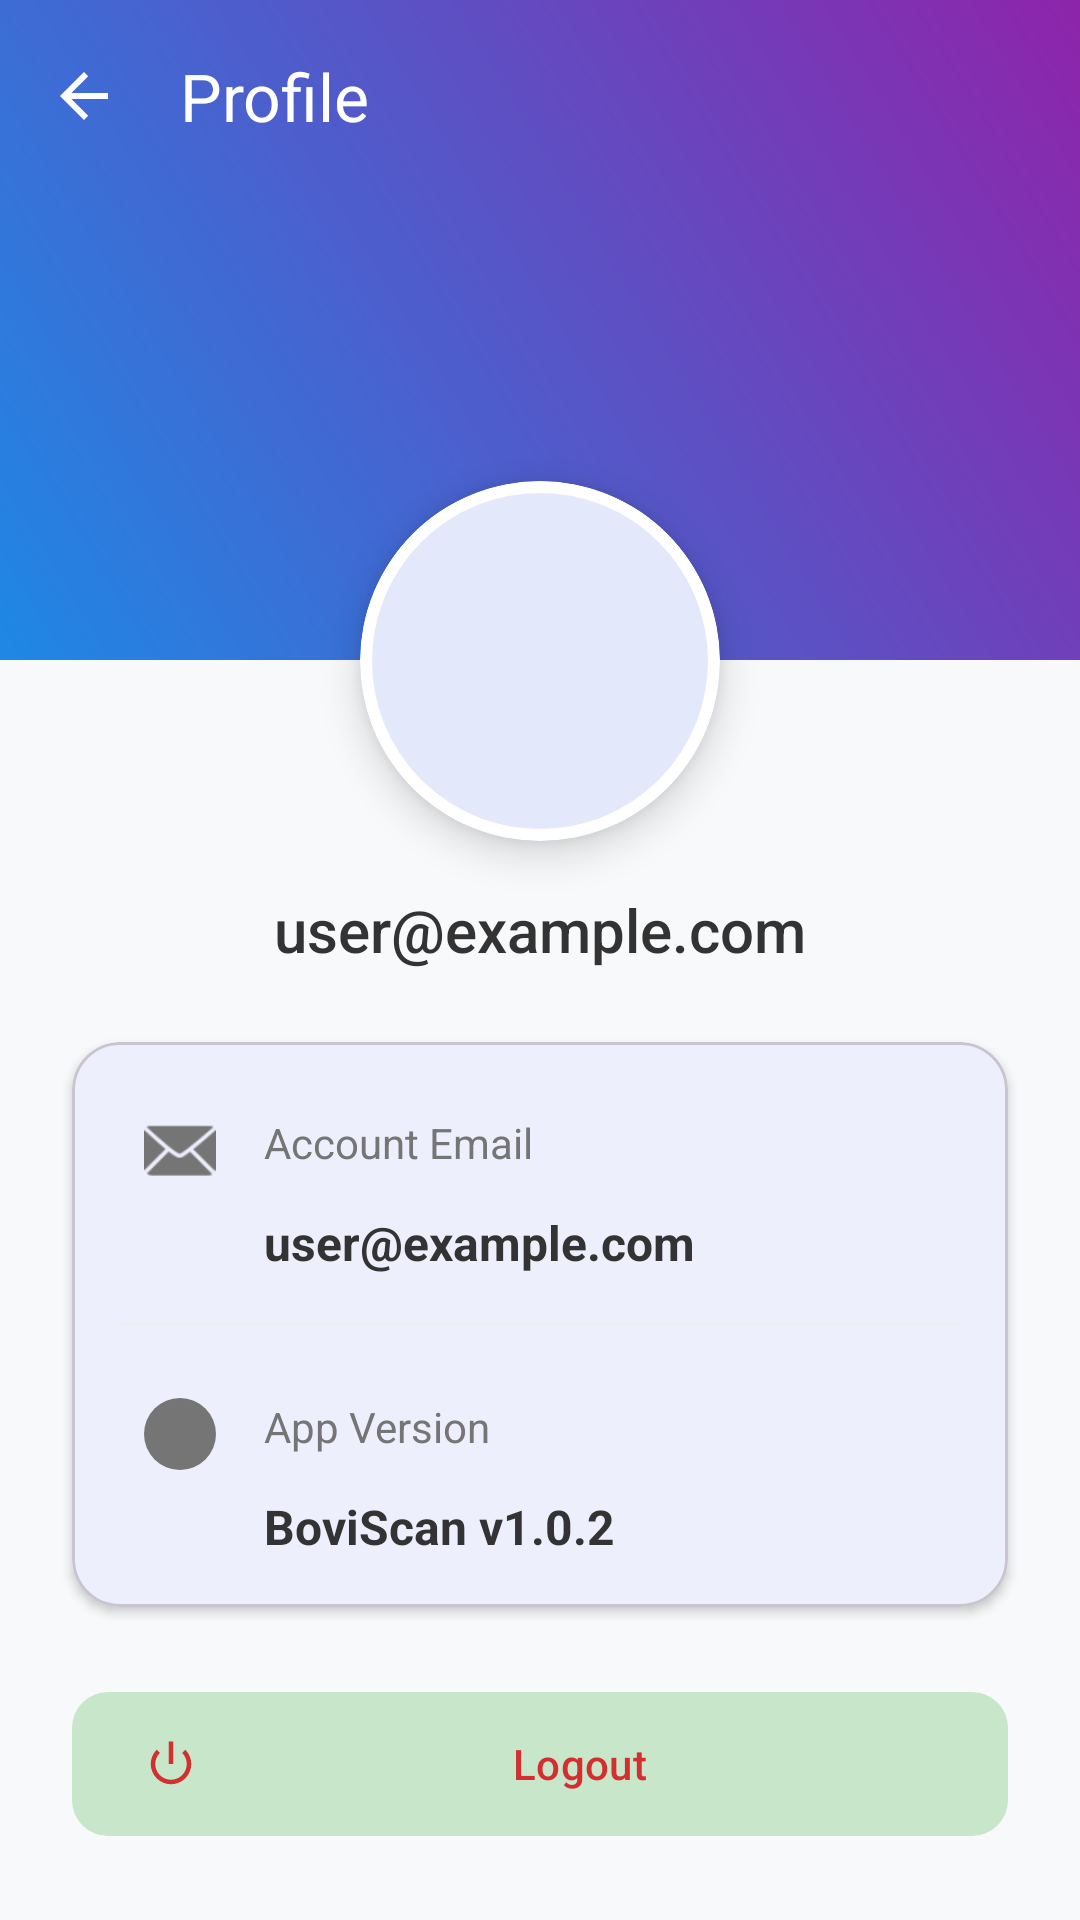

Layout XML and referenced resources for this Android screen:
<!-- AndroidManifest.xml: application theme Theme.BreedClassifier -->
<!-- res/layout/activity_profile.xml -->
<?xml version="1.0" encoding="utf-8"?>
<androidx.constraintlayout.widget.ConstraintLayout xmlns:android="http://schemas.android.com/apk/res/android"
    xmlns:app="http://schemas.android.com/apk/res-auto"
    android:layout_width="match_parent"
    android:layout_height="match_parent"
    android:background="#F8F9FA">

    
    <View
        android:id="@+id/profileHeader"
        android:layout_width="match_parent"
        android:layout_height="220dp"
        android:background="@drawable/gradient_blue_purple"
        app:layout_constraintTop_toTopOf="parent" />

    <com.google.android.material.appbar.MaterialToolbar
        android:id="@+id/profileToolbar"
        android:layout_width="match_parent"
        android:layout_height="?attr/actionBarSize"
        android:background="@android:color/transparent"
        app:navigationIcon="?attr/homeAsUpIndicator"
        app:navigationIconTint="@android:color/white"
        app:title="Profile"
        app:titleTextColor="@android:color/white"
        app:layout_constraintTop_toTopOf="parent" />

    
    <com.google.android.material.card.MaterialCardView
        android:id="@+id/profileImageCard"
        android:layout_width="120dp"
        android:layout_height="120dp"
        android:layout_marginTop="-60dp"
        app:cardCornerRadius="60dp"
        app:cardElevation="8dp"
        app:strokeWidth="4dp"
        app:strokeColor="@android:color/white"
        app:layout_constraintEnd_toEndOf="parent"
        app:layout_constraintStart_toStartOf="parent"
        app:layout_constraintTop_toBottomOf="@id/profileHeader">

        <ImageView
            android:id="@+id/ivProfilePic"
            android:layout_width="match_parent"
            android:layout_height="match_parent"
            android:scaleType="centerCrop"
            android:src="@drawable/ic_profile"
            android:padding="20dp"
            app:tint="#1E88E5" />
    </com.google.android.material.card.MaterialCardView>

    <TextView
        android:id="@+id/tvUserEmail"
        android:layout_width="wrap_content"
        android:layout_height="wrap_content"
        android:layout_marginTop="16dp"
        android:fontFamily="sans-serif-medium"
        android:text="user@example.com"
        android:textColor="#333333"
        android:textSize="20sp"
        app:layout_constraintEnd_toEndOf="parent"
        app:layout_constraintStart_toStartOf="parent"
        app:layout_constraintTop_toBottomOf="@id/profileImageCard" />

    
    <com.google.android.material.card.MaterialCardView
        android:layout_width="match_parent"
        android:layout_height="wrap_content"
        android:layout_margin="24dp"
        app:cardCornerRadius="16dp"
        app:cardElevation="2dp"
        app:layout_constraintTop_toBottomOf="@id/tvUserEmail">

        <LinearLayout
            android:layout_width="match_parent"
            android:layout_height="wrap_content"
            android:orientation="vertical"
            android:padding="16dp">

            <LinearLayout
                android:layout_width="match_parent"
                android:layout_height="wrap_content"
                android:orientation="horizontal"
                android:padding="8dp">
                <ImageView
                    android:layout_width="24dp"
                    android:layout_height="24dp"
                    android:src="@android:drawable/ic_dialog_email"
                    app:tint="#757575" />
                <TextView
                    android:layout_width="wrap_content"
                    android:layout_height="wrap_content"
                    android:layout_marginStart="16dp"
                    android:text="Account Email"
                    android:textColor="#757575" />
            </LinearLayout>

            <TextView
                android:id="@+id/tvDetailEmail"
                android:layout_width="wrap_content"
                android:layout_height="wrap_content"
                android:layout_marginStart="48dp"
                android:text="user@example.com"
                android:textColor="#333333"
                android:textSize="16sp"
                android:textStyle="bold" />

            <View
                android:layout_width="match_parent"
                android:layout_height="1dp"
                android:layout_marginVertical="16dp"
                android:background="#EEEEEE" />

            <LinearLayout
                android:layout_width="match_parent"
                android:layout_height="wrap_content"
                android:orientation="horizontal"
                android:padding="8dp">
                <ImageView
                    android:layout_width="24dp"
                    android:layout_height="24dp"
                    android:src="@drawable/ic_help"
                    app:tint="#757575" />
                <TextView
                    android:layout_width="wrap_content"
                    android:layout_height="wrap_content"
                    android:layout_marginStart="16dp"
                    android:text="App Version"
                    android:textColor="#757575" />
            </LinearLayout>

            <TextView
                android:layout_width="wrap_content"
                android:layout_height="wrap_content"
                android:layout_marginStart="48dp"
                android:text="BoviScan v1.0.2"
                android:textColor="#333333"
                android:textSize="16sp"
                android:textStyle="bold" />

        </LinearLayout>
    </com.google.android.material.card.MaterialCardView>

    
    <com.google.android.material.button.MaterialButton
        android:id="@+id/btnLogout"
        style="@style/Widget.Material3.Button.TonalButton"
        android:layout_width="match_parent"
        android:layout_height="56dp"
        android:layout_margin="24dp"
        android:text="Logout"
        android:textColor="#D32F2F"
        app:cornerRadius="12dp"
        app:icon="@android:drawable/ic_lock_power_off"
        app:iconTint="#D32F2F"
        app:layout_constraintBottom_toBottomOf="parent" />

</androidx.constraintlayout.widget.ConstraintLayout>
<!-- resources referenced by this layout -->
<resources>
  <!-- drawable gradient_blue_purple (drawable) -->
  <shape xmlns:android="http://schemas.android.com/apk/res/android" android:shape="rectangle">
      <gradient android:startColor="#1E88E5" android:endColor="#8E24AA" android:angle="45"/>
  </shape>
  <!-- drawable ic_help (drawable) -->
  <?xml version="1.0" encoding="utf-8"?>
  <layer-list xmlns:android="http://schemas.android.com/apk/res/android">
  
      
      <item>
          <shape android:shape="oval">
              <size android:width="48dp" android:height="48dp"/>
              <solid android:color="#FFB300"/>
          </shape>
      </item>
  
      
      <item android:gravity="center">
          <shape android:shape="rectangle">
              <size android:width="40dp" android:height="40dp"/>
              <solid android:color="@android:color/transparent"/>
          </shape>
      </item>
  </layer-list>
  <style name="Theme.BreedClassifier" parent="Theme.Material3.DayNight.NoActionBar">
          
          <item name="colorPrimary">#1E88E5</item>
          <item name="colorOnPrimary">#FFFFFF</item>
          <item name="colorPrimaryContainer">#D1E4FF</item>
          <item name="colorOnPrimaryContainer">#001D36</item>
  
          
          <item name="colorSecondary">#43A047</item>
          <item name="colorOnSecondary">#FFFFFF</item>
          <item name="colorSecondaryContainer">#C8E6C9</item>
          <item name="colorOnSecondaryContainer">#002108</item>
  
          
          <item name="android:windowBackground">#F9FAFB</item>
          <item name="android:statusBarColor">#1E88E5</item>
      </style>
</resources>
